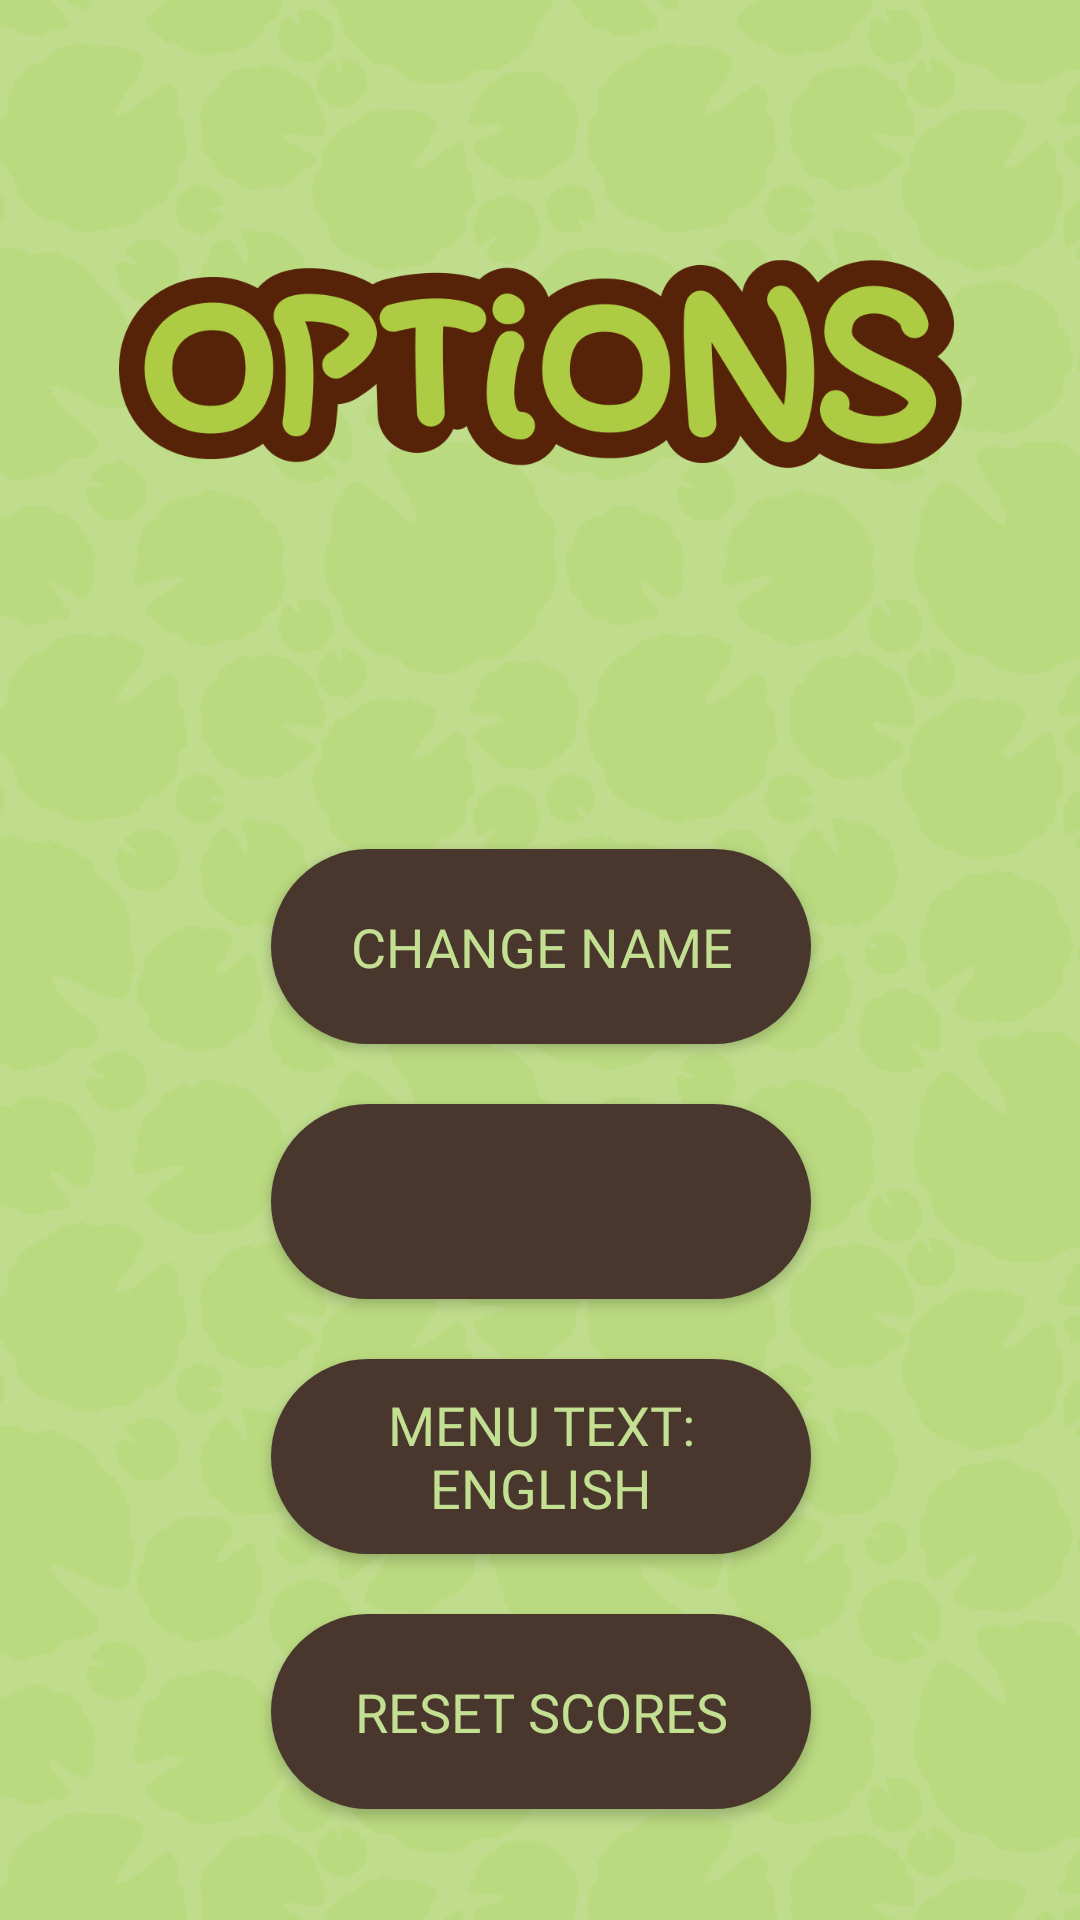

Android layout source for this screen:
<!-- AndroidManifest.xml: application theme AppTheme -->
<!-- res/layout/activity_options.xml -->
<?xml version="1.0" encoding="utf-8"?>
<androidx.constraintlayout.widget.ConstraintLayout xmlns:android="http://schemas.android.com/apk/res/android"
    xmlns:app="http://schemas.android.com/apk/res-auto"
    xmlns:tools="http://schemas.android.com/tools"
    android:layout_width="match_parent"
    android:layout_height="match_parent"
    tools:context=".OptionsActivity"
    android:background="@drawable/background">

    <Button
        android:id="@+id/ChangeNameButton"
        android:layout_width="180sp"
        android:layout_height="65sp"
        android:layout_marginTop="100dp"
        android:background="@drawable/rounded_red_border"
        android:fontFamily="@font/changa"
        android:text="@string/options_changeName"
        android:textColor="@color/textcolor"
        android:textSize="18sp"
        app:layout_constraintEnd_toEndOf="@+id/imageView2"
        app:layout_constraintStart_toStartOf="@+id/imageView2"
        app:layout_constraintTop_toBottomOf="@+id/imageView2"
        android:onClick="onClickChangeNameOption"/>

    <Button
        android:id="@+id/MusicButton"
        android:layout_width="180sp"
        android:layout_height="65sp"
        android:layout_marginTop="20dp"
        android:background="@drawable/rounded_red_border"
        android:fontFamily="@font/changa"
        android:textColor="@color/textcolor"
        android:textSize="18sp"
        app:layout_constraintHorizontal_bias="0.5"
        app:layout_constraintLeft_toLeftOf="@id/ChangeNameButton"
        app:layout_constraintRight_toRightOf="@id/ChangeNameButton"
        app:layout_constraintTop_toBottomOf="@id/ChangeNameButton"
        android:onClick="onClickMusicOption"/>

    <Button
        android:id="@+id/MenuTextButton"
        android:layout_width="180sp"
        android:layout_height="65sp"
        android:layout_marginTop="20dp"
        android:background="@drawable/rounded_red_border"
        android:fontFamily="@font/changa"
        android:text="@string/options_menuText"
        android:textColor="@color/textcolor"
        android:textSize="18sp"
        app:layout_constraintHorizontal_bias="0.5"
        app:layout_constraintLeft_toLeftOf="@id/MusicButton"
        app:layout_constraintRight_toRightOf="@id/MusicButton"
        app:layout_constraintTop_toBottomOf="@id/MusicButton"
        android:onClick="onClickMenuTextOption"/>

    <Button
        android:id="@+id/ResetScoreButton"
        android:layout_width="180sp"
        android:layout_height="65sp"
        android:layout_marginTop="20dp"
        android:background="@drawable/rounded_red_border"
        android:fontFamily="@font/changa"
        android:text="@string/options_resetScores"
        android:textColor="@color/textcolor"
        android:textSize="18sp"
        app:layout_constraintHorizontal_bias="0.5"
        app:layout_constraintLeft_toLeftOf="@id/MenuTextButton"
        app:layout_constraintRight_toRightOf="@id/MenuTextButton"
        app:layout_constraintTop_toBottomOf="@id/MenuTextButton"
        android:onClick="onClickResetScoreOption"/>

    <ImageView
        android:id="@+id/imageView2"
        android:layout_width="281dp"
        android:layout_height="123dp"
        android:layout_marginTop="60dp"
        app:layout_constraintEnd_toEndOf="parent"
        app:layout_constraintStart_toStartOf="parent"
        app:layout_constraintTop_toTopOf="parent"
        app:srcCompat="@drawable/options" />


</androidx.constraintlayout.widget.ConstraintLayout>
<!-- resources referenced by this layout -->
<resources>
  <color name="textcolor">#c3df92</color>
  <!-- drawable background: png bitmap (drawable, 19407 bytes) -->
  <!-- drawable options: png bitmap (drawable, 48591 bytes) -->
  <!-- drawable rounded_red_border (drawable) -->
  <?xml version="1.0" encoding="utf-8"?>
  <shape xmlns:android="http://schemas.android.com/apk/res/android"
      android:shape="rectangle">
   
  
  
      <corners android:radius="150dp" />
      <solid android:color="#49362D"/>
  
   
  </shape>
  <string name="options_changeName">Change Name</string>
  <string name="options_menuText">Menu Text: English</string>
  <string name="options_resetScores">Reset Scores</string>
</resources>
